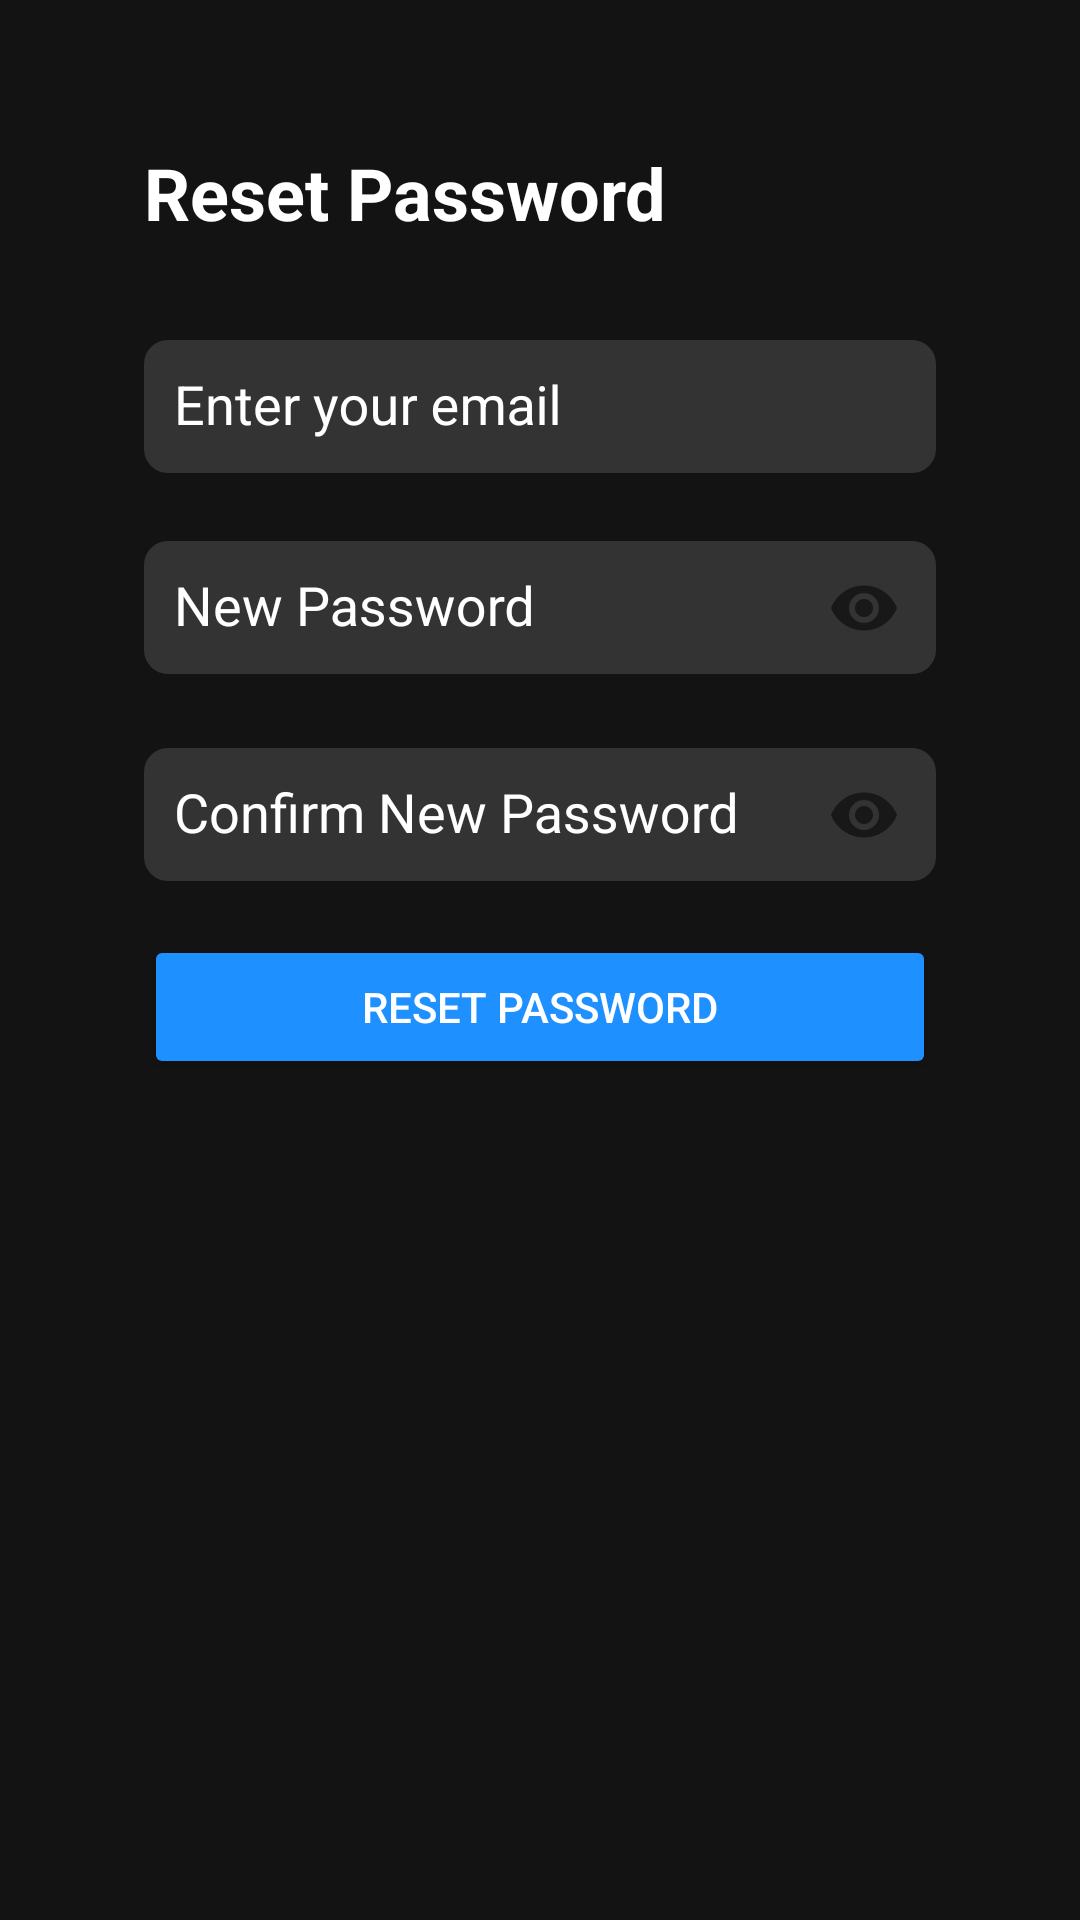

Reconstruct the res/layout file that produces this screen, plus the resources it refers to.
<!-- AndroidManifest.xml: application theme AppTheme -->
<!-- res/layout/activity_reset_password.xml -->
<RelativeLayout xmlns:android="http://schemas.android.com/apk/res/android"
    xmlns:tools="http://schemas.android.com/tools"
    xmlns:app="http://schemas.android.com/apk/res-auto"
    android:layout_width="match_parent"
    android:layout_height="match_parent"
    android:background="#131313"
    android:padding="48dp"
    tools:context=".ResetPasswordActivity">

    <TextView
        android:id="@+id/titleText"
        android:layout_width="wrap_content"
        android:layout_height="wrap_content"
        android:layout_alignParentStart="true"
        android:layout_alignParentTop="true"
        android:text="Reset Password"
        android:textColor="#ffffff"
        android:textSize="24sp"
        android:textStyle="bold" />

    <com.google.android.material.textfield.TextInputLayout
        android:id="@+id/emailLayout"
        android:layout_width="match_parent"
        android:layout_height="wrap_content"
        android:layout_below="@+id/titleText"
        android:layout_marginTop="22dp"
        android:textColorHint="#ffffff"
        app:endIconMode="clear_text">

        <com.google.android.material.textfield.TextInputEditText
            android:id="@+id/etResetEmail"
            android:layout_width="match_parent"
            android:layout_height="wrap_content"
            android:background="@drawable/edit_text_background"
            android:hint="Enter your email"
            android:inputType="textEmailAddress"
            android:padding="10dp"
            android:textColor="#ffffff"
            android:textColorHint="#CCCCCC" />
    </com.google.android.material.textfield.TextInputLayout>

    <com.google.android.material.textfield.TextInputLayout
        android:id="@+id/newPasswordLayout"
        android:layout_width="match_parent"
        android:layout_height="wrap_content"
        android:layout_below="@+id/emailLayout"
        android:layout_marginTop="10dp"
        android:textColorHint="#ffffff"
        app:endIconMode="password_toggle">

        <com.google.android.material.textfield.TextInputEditText
            android:id="@+id/etNewPassword"
            android:layout_width="match_parent"
            android:layout_height="wrap_content"
            android:background="@drawable/edit_text_background"
            android:hint="New Password"
            android:inputType="textPassword"
            android:padding="10dp"
            android:textColor="#ffffff"
            android:textColorHint="#CCCCCC" />
    </com.google.android.material.textfield.TextInputLayout>

    <com.google.android.material.textfield.TextInputLayout
        android:id="@+id/confirmNewPasswordLayout"
        android:layout_width="match_parent"
        android:layout_height="wrap_content"
        android:layout_below="@+id/newPasswordLayout"
        android:textColorHint="#ffffff"
        android:layout_marginTop="10dp"
        app:endIconMode="password_toggle">

        <com.google.android.material.textfield.TextInputEditText
            android:id="@+id/etConfirmNewPassword"
            android:layout_width="match_parent"
            android:layout_height="wrap_content"
            android:background="@drawable/edit_text_background"
            android:hint="Confirm New Password"
            android:textColor="#ffffff"
            android:inputType="textPassword"
            android:padding="10dp"
            android:textColorHint="#cccccc" />
    </com.google.android.material.textfield.TextInputLayout>

    <Button
        android:id="@+id/btnResetPassword"
        android:layout_width="match_parent"
        android:layout_height="wrap_content"
        android:layout_below="@id/confirmNewPasswordLayout"
        android:layout_marginTop="16dp"
        android:backgroundTint="#1E90FF"
        android:padding="10dp"
        android:text="Reset Password"
        android:textColor="#ffffff" />
</RelativeLayout>
<!-- resources referenced by this layout -->
<resources>
  <!-- drawable edit_text_background (drawable) -->
  <?xml version="1.0" encoding="utf-8"?>
  <shape xmlns:android="http://schemas.android.com/apk/res/android">
      <solid android:color="#333333"/>
      <corners android:radius="8dp"/>
      <padding
          android:left="10dp"
          android:top="10dp"
          android:right="10dp"
          android:bottom="10dp"/>
  </shape>
  <style name="AppTheme" parent="Theme.AppCompat.Light.DarkActionBar">
          
          <item name="colorPrimary">@color/colorPrimary</item>
          <item name="colorPrimaryDark">@color/colorPrimaryDark</item>
          <item name="colorAccent">@color/colorAccent</item>
          <item name="android:windowBackground">#282829</item>
          <item name="android:textColor">@android:color/white</item>
      </style>
  <color name="colorPrimary">#3F51B5</color>
  <color name="colorPrimaryDark">#303F9F</color>
  <color name="colorAccent">#FF4081</color>
</resources>
